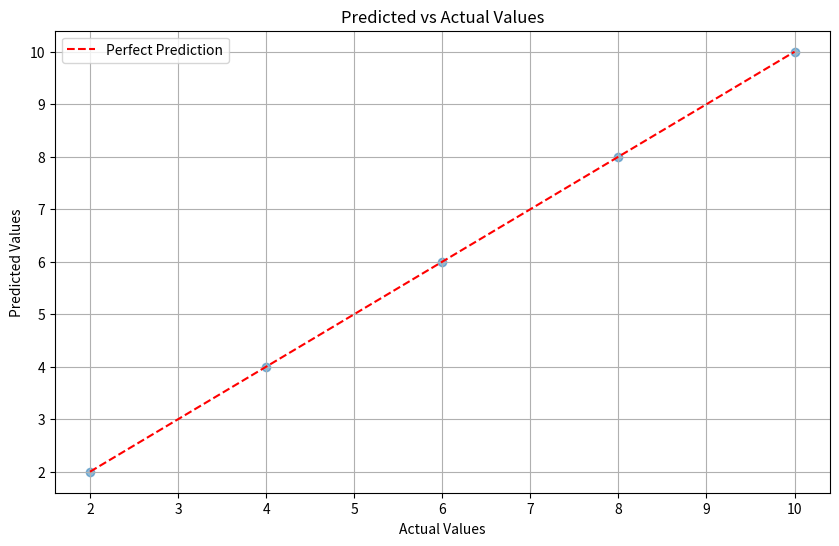
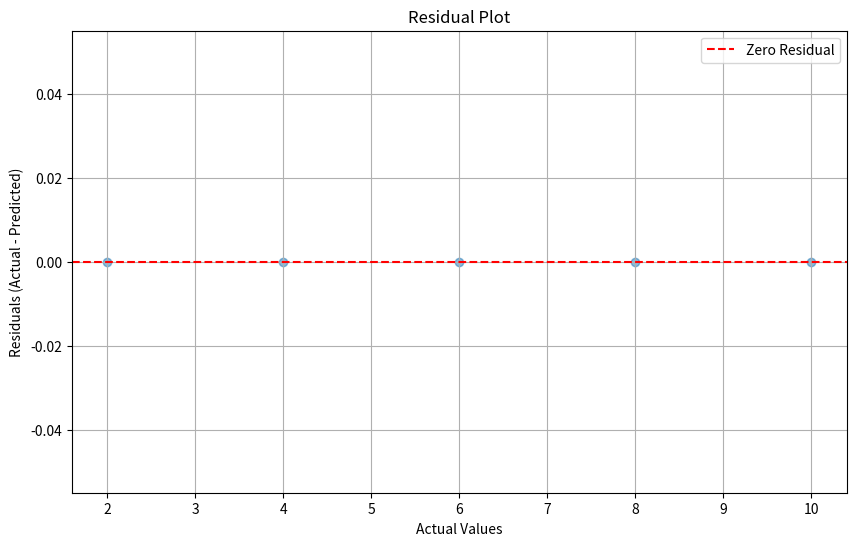
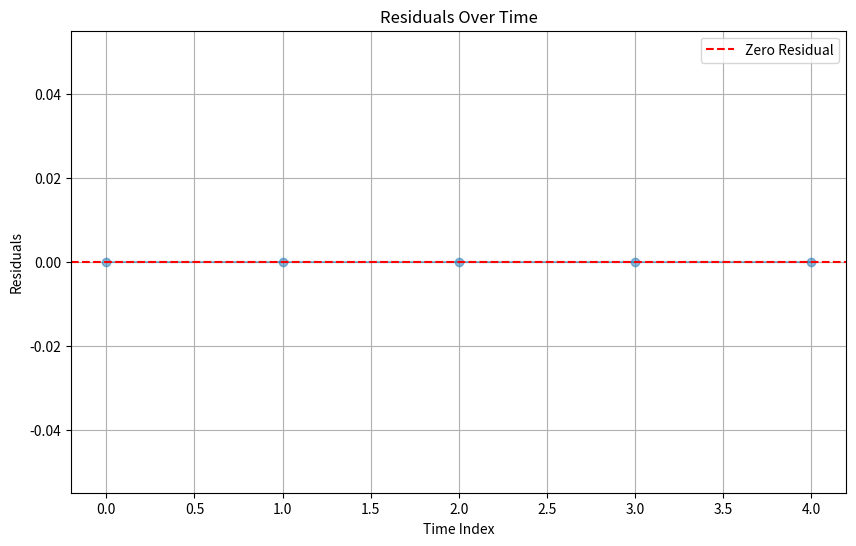
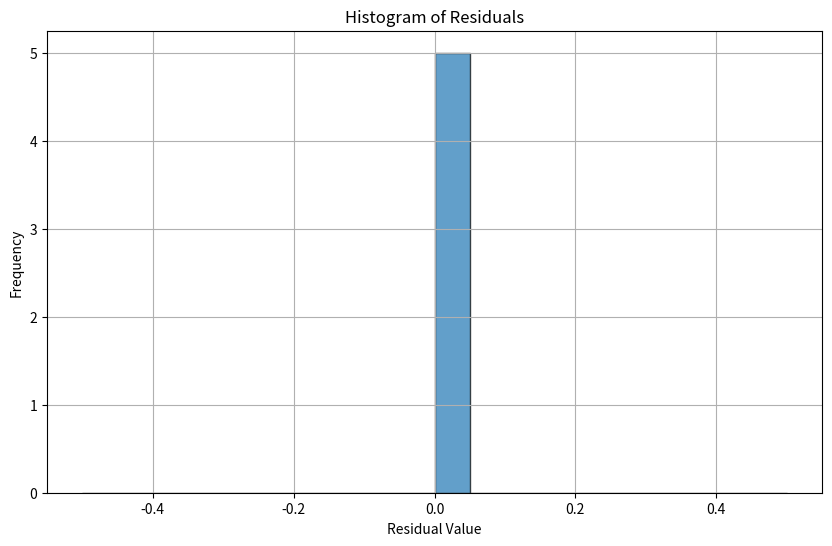

These figures' Python source, in order:
"""
This script measures the accuracy and reliability of a given function or model by
comparing its outputs against a ground truth dataset. 
The goal is to ensure consistent performance over multiple test cases, detect deviations,
and provide a structured audit trail for legal review.
"""
import logging
import json
import numpy as np
import matplotlib.pyplot as plt
import argparse
import os
from datetime import datetime
from typing import List, Dict, Any, Callable, Optional, Tuple

# Configure logging for auditability
logging.basicConfig(filename='accuracy_reliability.log', level=logging.INFO, 
                    format='%(asctime)s - %(levelname)s - %(message)s')

def compute_accuracy(predictions, ground_truth):
    """
    Compute accuracy as the percentage of correct predictions.
    
    :param predictions: List of predicted values.
    :param ground_truth: List of true values.
    :return: Accuracy percentage.
    """
    correct = sum(p == gt for p, gt in zip(predictions, ground_truth))
    accuracy = (correct / len(ground_truth)) * 100
    return accuracy

def compute_precision_recall_f1(predictions, ground_truth):
    """
    Compute precision, recall, and F1 score for classification models.
    
    :param predictions: List of predicted values (0 or 1).
    :param ground_truth: List of true values (0 or 1).
    :return: Dictionary containing precision, recall, and F1 score.
    """
    # True positives, false positives, false negatives
    tp = sum((p == 1 and gt == 1) for p, gt in zip(predictions, ground_truth))
    fp = sum((p == 1 and gt == 0) for p, gt in zip(predictions, ground_truth))
    fn = sum((p == 0 and gt == 1) for p, gt in zip(predictions, ground_truth))
    
    # Compute metrics
    precision = tp / (tp + fp) if (tp + fp) > 0 else 0
    recall = tp / (tp + fn) if (tp + fn) > 0 else 0
    f1 = 2 * precision * recall / (precision + recall) if (precision + recall) > 0 else 0
    
    return {
        'precision': precision * 100,
        'recall': recall * 100,
        'f1_score': f1 * 100
    }

def compute_regression_metrics(predictions, ground_truth):
    """
    Compute common regression metrics (MAE, MSE, RMSE, R²).
    
    :param predictions: List of predicted values.
    :param ground_truth: List of true values.
    :return: Dictionary containing regression metrics.
    """
    predictions = np.array(predictions)
    ground_truth = np.array(ground_truth)
    
    # Calculate errors
    errors = predictions - ground_truth
    abs_errors = np.abs(errors)
    squared_errors = errors ** 2
    
    # Mean Absolute Error
    mae = np.mean(abs_errors)
    
    # Mean Squared Error
    mse = np.mean(squared_errors)
    
    # Root Mean Squared Error
    rmse = np.sqrt(mse)
    
    # R² (coefficient of determination)
    mean_gt = np.mean(ground_truth)
    ss_total = np.sum((ground_truth - mean_gt) ** 2)
    ss_residual = np.sum(squared_errors)
    r_squared = 1 - (ss_residual / ss_total) if ss_total > 0 else 0
    
    return {
        'mae': mae,
        'mse': mse,
        'rmse': rmse,
        'r_squared': r_squared
    }

def evaluate_reliability(predictions, expected_variance=0.05):
    """
    Assess reliability by measuring the variance of predictions.
    
    :param predictions: List of predicted values.
    :param expected_variance: Threshold for acceptable variance.
    :return: Tuple of (boolean indicating reliability, variance, coefficient of variation).
    """
    predictions = np.array(predictions)
    variance = np.var(predictions)
    std_dev = np.std(predictions)
    
    # Coefficient of variation (relative standard deviation)
    mean = np.mean(predictions)
    cv = std_dev / mean if mean != 0 else float('inf')
    
    reliable = variance <= expected_variance
    
    return reliable, variance, cv

def check_time_series_drift(predictions, ground_truth):
    """
    Check for drift in time series data by analyzing residuals over time.
    
    :param predictions: List of predicted values in time order.
    :param ground_truth: List of true values in time order.
    :return: Dictionary with drift analysis results.
    """
    residuals = np.array(ground_truth) - np.array(predictions)
    time_indices = np.arange(len(residuals))
    
    # Linear regression on residuals to detect drift
    n = len(residuals)
    sum_x = np.sum(time_indices)
    sum_y = np.sum(residuals)
    sum_xy = np.sum(time_indices * residuals)
    sum_xx = np.sum(time_indices * time_indices)
    
    # Calculate slope and intercept
    slope = (n * sum_xy - sum_x * sum_y) / (n * sum_xx - sum_x * sum_x)
    intercept = (sum_y - slope * sum_x) / n
    
    # Calculate drift significance (simplified)
    drift_significant = abs(slope) > 0.01
    
    return {
        'slope': slope,
        'intercept': intercept,
        'significant_drift': drift_significant
    }

def compute_confidence_interval(accuracy, n_samples, confidence=0.95):
    """
    Compute confidence interval for accuracy using normal approximation.
    
    :param accuracy: Accuracy as a percentage.
    :param n_samples: Number of samples used to compute accuracy.
    :param confidence: Confidence level (default: 0.95 for 95%).
    :return: Tuple of (lower bound, upper bound).
    """
    from scipy import stats
    
    # Convert accuracy from percentage to proportion
    p = accuracy / 100
    
    # Standard error
    se = np.sqrt(p * (1 - p) / n_samples)
    
    # Critical value for the given confidence level
    z = stats.norm.ppf((1 + confidence) / 2)
    
    # Margin of error
    margin = z * se
    
    # Confidence interval (as percentage)
    lower = max(0, (p - margin)) * 100
    upper = min(1, (p + margin)) * 100
    
    return lower, upper

def plot_results(predictions, ground_truth, output_dir="evaluation_results"):
    """
    Create visualizations of model performance.
    
    :param predictions: List of predicted values.
    :param ground_truth: List of true values.
    :param output_dir: Directory to save plots.
    """
    # Ensure output directory exists
    os.makedirs(output_dir, exist_ok=True)
    
    # Convert to numpy arrays
    predictions = np.array(predictions)
    ground_truth = np.array(ground_truth)
    
    # Plot predicted vs actual values
    plt.figure(figsize=(10, 6))
    plt.scatter(ground_truth, predictions, alpha=0.5)
    
    # Add diagonal reference line (perfect predictions)
    min_val = min(np.min(predictions), np.min(ground_truth))
    max_val = max(np.max(predictions), np.max(ground_truth))
    plt.plot([min_val, max_val], [min_val, max_val], 'r--', label='Perfect Prediction')
    
    plt.xlabel('Actual Values')
    plt.ylabel('Predicted Values')
    plt.title('Predicted vs Actual Values')
    plt.grid(True)
    plt.legend()
    plt.savefig(os.path.join(output_dir, 'predicted_vs_actual.png'))
    plt.close()
    
    # Plot residuals
    residuals = ground_truth - predictions
    plt.figure(figsize=(10, 6))
    plt.scatter(ground_truth, residuals, alpha=0.5)
    plt.axhline(y=0, color='r', linestyle='--', label='Zero Residual')
    plt.xlabel('Actual Values')
    plt.ylabel('Residuals (Actual - Predicted)')
    plt.title('Residual Plot')
    plt.grid(True)
    plt.legend()
    plt.savefig(os.path.join(output_dir, 'residuals.png'))
    plt.close()
    
    # Plot residuals over time (for time series data)
    plt.figure(figsize=(10, 6))
    plt.plot(residuals, marker='o', linestyle='-', alpha=0.5)
    plt.axhline(y=0, color='r', linestyle='--', label='Zero Residual')
    plt.xlabel('Time Index')
    plt.ylabel('Residuals')
    plt.title('Residuals Over Time')
    plt.grid(True)
    plt.legend()
    plt.savefig(os.path.join(output_dir, 'residuals_time.png'))
    plt.close()
    
    # Plot histogram of residuals
    plt.figure(figsize=(10, 6))
    plt.hist(residuals, bins=20, alpha=0.7, edgecolor='black')
    plt.xlabel('Residual Value')
    plt.ylabel('Frequency')
    plt.title('Histogram of Residuals')
    plt.grid(True)
    plt.savefig(os.path.join(output_dir, 'residuals_histogram.png'))
    plt.close()
    
    logging.info(f"Plots saved to {output_dir}")

def cross_validate(model_func, inputs, ground_truth, n_folds=5):
    """
    Perform k-fold cross-validation for more robust performance estimation.
    
    :param model_func: Function or model to evaluate.
    :param inputs: List of input values.
    :param ground_truth: List of ground truth values.
    :param n_folds: Number of folds for cross-validation.
    :return: Dictionary of performance metrics across folds.
    """
    # Convert to numpy arrays
    inputs = np.array(inputs)
    ground_truth = np.array(ground_truth)
    
    # Create folds
    fold_size = len(inputs) // n_folds
    fold_results = []
    
    for i in range(n_folds):
        # Define test indices for this fold
        test_start = i * fold_size
        test_end = (i + 1) * fold_size if i < n_folds - 1 else len(inputs)
        test_indices = list(range(test_start, test_end))
        
        # Define train indices (all other indices)
        train_indices = [j for j in range(len(inputs)) if j not in test_indices]
        
        # Split data
        X_train = inputs[train_indices]
        y_train = ground_truth[train_indices]
        X_test = inputs[test_indices]
        y_test = ground_truth[test_indices]
        
        # Train model if it has a fit method
        if hasattr(model_func, 'fit'):
            model_func.fit(X_train, y_train)
        
        # Make predictions
        predictions = [model_func(x) for x in X_test]
        
        # Compute metrics
        accuracy = compute_accuracy(predictions, y_test)
        regression_metrics = compute_regression_metrics(predictions, y_test)
        reliable, variance, cv = evaluate_reliability(predictions)
        
        # Store results for this fold
        fold_results.append({
            'accuracy': accuracy,
            'mae': regression_metrics['mae'],
            'mse': regression_metrics['mse'],
            'rmse': regression_metrics['rmse'],
            'r_squared': regression_metrics['r_squared'],
            'variance': variance,
            'reliable': reliable
        })
    
    # Compute average metrics across folds
    avg_results = {}
    for key in fold_results[0].keys():
        if key != 'reliable':
            avg_results[key] = sum(fold[key] for fold in fold_results) / n_folds
        else:
            # For boolean values, take the majority vote
            avg_results[key] = sum(fold[key] for fold in fold_results) >= n_folds / 2
    
    # Compute standard deviations for metrics
    std_results = {}
    for key in fold_results[0].keys():
        if key != 'reliable':
            std_results[key] = np.std([fold[key] for fold in fold_results])
    
    return {
        'average_metrics': avg_results,
        'std_metrics': std_results,
        'fold_results': fold_results
    }

def generate_summary_report(metrics, reliability_results, drift_results=None, 
                           confidence_interval=None, cross_val_results=None,
                           output_file="accuracy_reliability_summary.json"):
    """
    Generate a comprehensive summary report of all evaluation results.
    
    :param metrics: Dictionary of performance metrics.
    :param reliability_results: Tuple of (reliable flag, variance, cv).
    :param drift_results: Optional dictionary with drift analysis results.
    :param confidence_interval: Optional tuple of (lower, upper) bounds.
    :param cross_val_results: Optional cross-validation results.
    :param output_file: File path to save the JSON report.
    """
    # Unpack reliability results
    reliable, variance, cv = reliability_results
    
    # Construct summary
    summary = {
        "timestamp": datetime.now().strftime("%Y-%m-%d %H:%M:%S"),
        "performance_metrics": metrics,
        "reliability": {
            "status": "Pass" if reliable else "Fail",
            "variance": variance,
            "coefficient_of_variation": cv
        }
    }
    
    # Add confidence interval if provided
    if confidence_interval:
        summary["confidence_interval"] = {
            "lower_bound": confidence_interval[0],
            "upper_bound": confidence_interval[1]
        }
    
    # Add drift analysis if provided
    if drift_results:
        summary["drift_analysis"] = drift_results
    
    # Add cross-validation results if provided
    if cross_val_results:
        summary["cross_validation"] = {
            "average_metrics": cross_val_results["average_metrics"],
            "std_metrics": cross_val_results["std_metrics"],
            "fold_count": len(cross_val_results["fold_results"])
        }
    
    # Save to file
    with open(output_file, "w") as f:
        json.dump(summary, f, indent=4)
    
    logging.info(f"Summary report saved to {output_file}")
    return summary

def parse_args():
    """Parse command line arguments."""
    parser = argparse.ArgumentParser(description="Accuracy & Reliability Evaluation")
    
    parser.add_argument("--model-type", choices=["classification", "regression", "time_series"],
                      default="regression", help="Type of model being evaluated")
    
    parser.add_argument("--expected-variance", type=float, default=0.05,
                      help="Threshold for acceptable variance")
    
    parser.add_argument("--cross-validate", action="store_true",
                      help="Perform cross-validation")
    
    parser.add_argument("--folds", type=int, default=5,
                      help="Number of folds for cross-validation")
    
    parser.add_argument("--output-dir", default="evaluation_results",
                      help="Directory to save plots and results")
    
    parser.add_argument("--confidence-level", type=float, default=0.95,
                      help="Confidence level for interval calculation")
    
    return parser.parse_args()

# Example model for testing
def example_model(x):
    return x * 2

# Example test case
if __name__ == "__main__":
    # Parse arguments
    args = parse_args()
    
    # Create output directory
    os.makedirs(args.output_dir, exist_ok=True)
    
    # Example data
    test_inputs = [1, 2, 3, 4, 5]
    ground_truth = [2, 4, 6, 8, 10]
    
    # Get predictions
    predictions = [example_model(x) for x in test_inputs]
    
    # Collect all metrics based on model type
    all_metrics = {}
    
    # Compute accuracy for all model types
    accuracy = compute_accuracy(predictions, ground_truth)
    all_metrics["accuracy"] = accuracy
    
    # Model-specific metrics
    if args.model_type == "classification":
        # Compute classification metrics
        class_metrics = compute_precision_recall_f1(predictions, ground_truth)
        all_metrics.update(class_metrics)
        
    elif args.model_type in ["regression", "time_series"]:
        # Compute regression metrics
        reg_metrics = compute_regression_metrics(predictions, ground_truth)
        all_metrics.update(reg_metrics)
    
    # Compute confidence interval for accuracy
    ci_lower, ci_upper = compute_confidence_interval(accuracy, len(test_inputs), args.confidence_level)
    
    # Evaluate reliability
    reliability_results = evaluate_reliability(predictions, args.expected_variance)
    
    # Time series specific analysis
    drift_results = None
    if args.model_type == "time_series":
        drift_results = check_time_series_drift(predictions, ground_truth)
    
    # Cross-validation if requested
    cross_val_results = None
    if args.cross_validate:
        cross_val_results = cross_validate(example_model, test_inputs, ground_truth, args.folds)
    
    # Generate plots
    plot_results(predictions, ground_truth, args.output_dir)
    
    # Generate and save summary report
    summary = generate_summary_report(
        all_metrics, 
        reliability_results,
        drift_results,
        (ci_lower, ci_upper),
        cross_val_results,
        os.path.join(args.output_dir, "accuracy_reliability_summary.json")
    )
    
    # Log results
    logging.info(f"Model Accuracy: {accuracy:.2f}% (95% CI: {ci_lower:.2f}% - {ci_upper:.2f}%)")
    logging.info(f"Reliability: {'Pass' if reliability_results[0] else 'Fail'} | Variance: {reliability_results[1]:.6f}")
    
    # Print summary
    print("Accuracy & Reliability evaluation complete.")
    print(f"Accuracy: {accuracy:.2f}% (95% CI: {ci_lower:.2f}% - {ci_upper:.2f}%)")
    print(f"Reliability: {'Pass' if reliability_results[0] else 'Fail'} (Variance: {reliability_results[1]:.6f})")
    print(f"Check '{args.output_dir}/accuracy_reliability_summary.json' for detailed results.")
    print(f"Visualizations saved to '{args.output_dir}'.")

"""
TODO:
- Extend the reliability test to support time-series data with autocorrelation analysis.
- Implement statistical significance testing for accuracy comparisons between models.
- Add support for multi-class classification with confusion matrix visualization.
- Enhance precision, recall, and F1-score evaluation with PR curves for classification models.
- Automate ground truth verification using external databases or reference standards.
- Add anomaly detection for identifying outliers in model predictions.
- Implement fairness metrics to evaluate model bias across different subgroups.
- Add support for ensemble evaluation by combining results from multiple models.
- Extend visualization capabilities with interactive plots and dashboards.
- Implement model calibration assessment for probabilistic predictions.
"""
